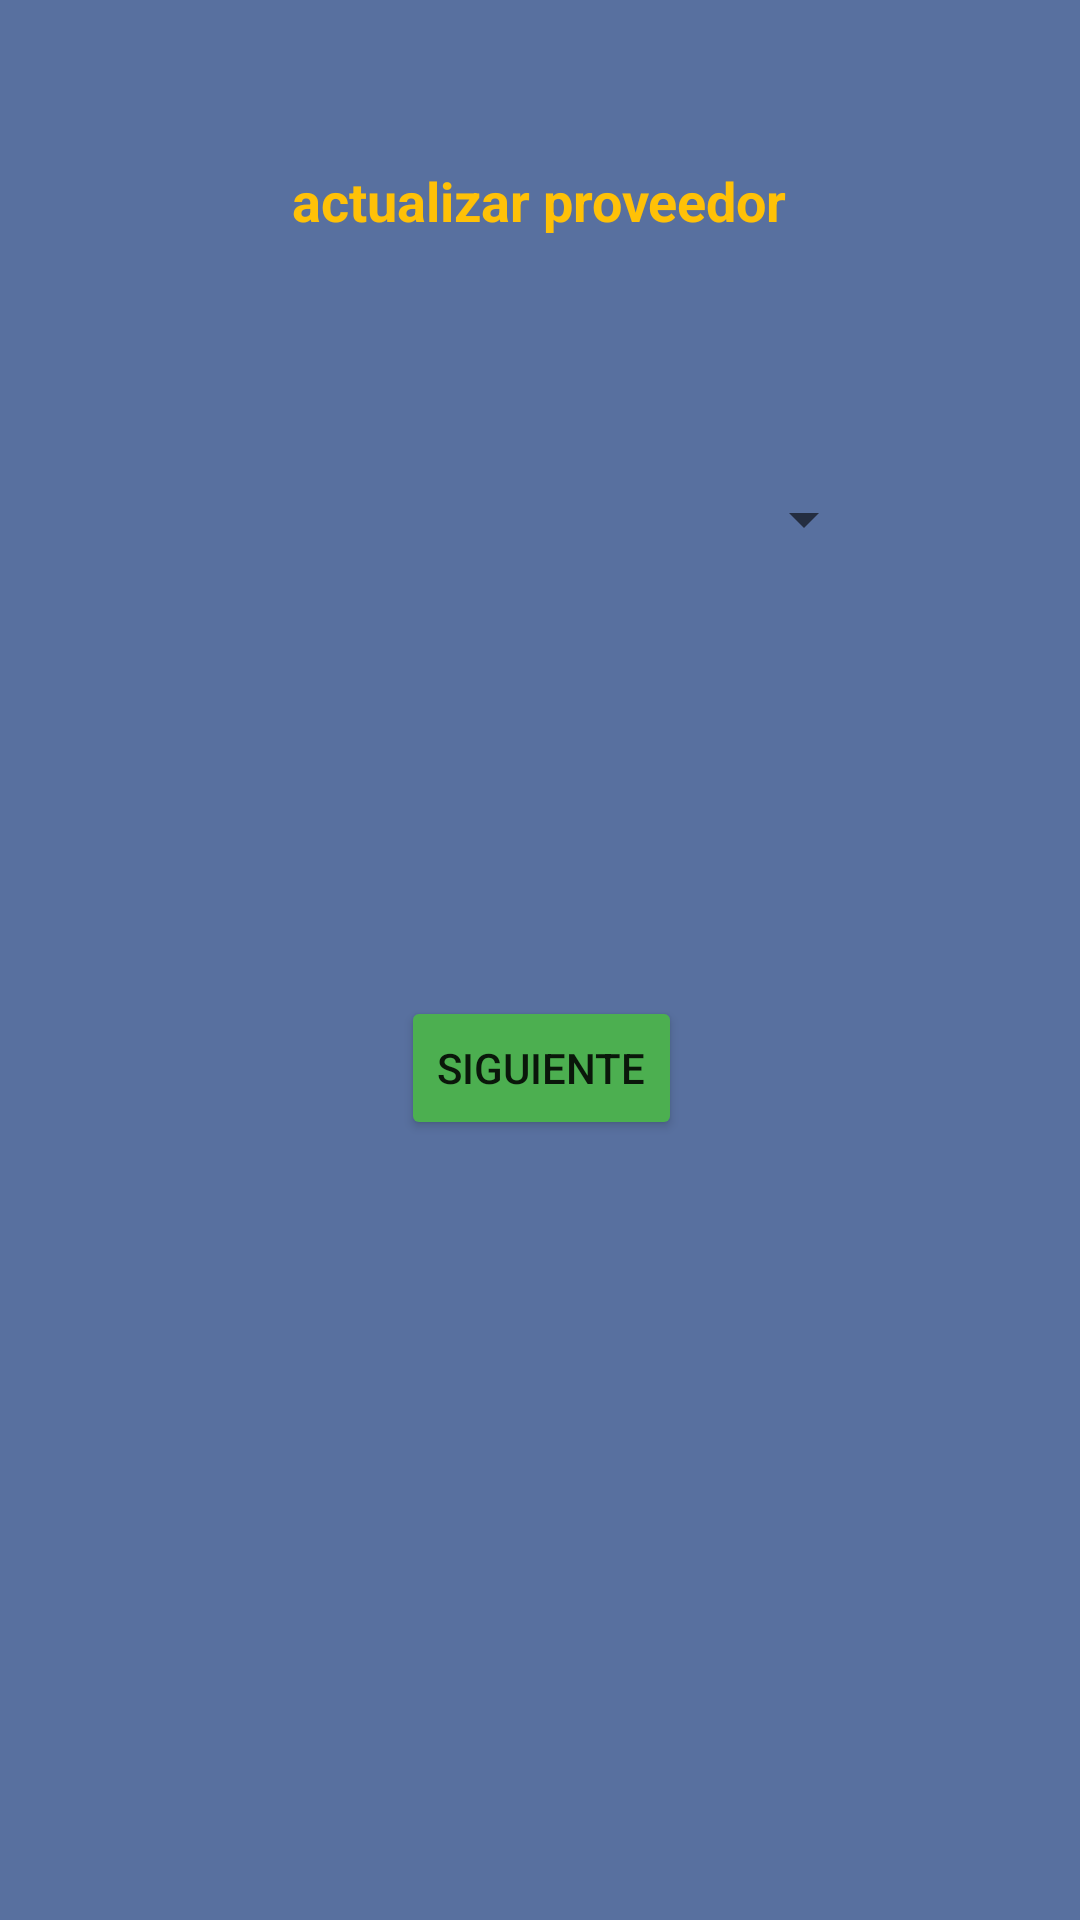

Android layout source for this screen:
<!-- AndroidManifest.xml: application theme Theme.FarmaCumplido -->
<!-- res/layout/activity_actualizar_proveedor1.xml -->
<?xml version="1.0" encoding="utf-8"?>
<androidx.constraintlayout.widget.ConstraintLayout xmlns:android="http://schemas.android.com/apk/res/android"
    xmlns:app="http://schemas.android.com/apk/res-auto"
    xmlns:tools="http://schemas.android.com/tools"
    android:layout_width="match_parent"
    android:layout_height="match_parent"
    android:background="#58709F">

    <TextView
        android:id="@+id/txt_actualizarp1"
        android:layout_width="211dp"
        android:layout_height="38dp"
        android:layout_marginTop="48dp"
        android:gravity="center"
        android:text="@string/Actualizar_proveedor"
        android:textColor="#FFC107"
        android:textSize="18sp"
        android:textStyle="bold"
        app:layout_constraintEnd_toEndOf="parent"
        app:layout_constraintHorizontal_bias="0.498"
        app:layout_constraintStart_toStartOf="parent"
        app:layout_constraintTop_toTopOf="parent" />

    <Spinner
        android:id="@+id/sp_actualizarp"
        android:layout_width="224dp"
        android:layout_height="14dp"
        android:layout_marginTop="80dp"
        app:layout_constraintEnd_toEndOf="@+id/txt_actualizarp1"
        app:layout_constraintStart_toStartOf="@+id/txt_actualizarp1"
        app:layout_constraintTop_toBottomOf="@+id/txt_actualizarp1" />

    <Button
        android:id="@+id/bt_actualizarp_siguiente"
        android:layout_width="wrap_content"
        android:layout_height="wrap_content"
        android:layout_marginTop="152dp"
        android:onClick="enviarProveedoractivity2"
        android:text="@string/siguiente"
        app:backgroundTint="#4CAF50"
        app:layout_constraintEnd_toEndOf="@+id/sp_actualizarp"
        app:layout_constraintHorizontal_bias="0.503"
        app:layout_constraintStart_toStartOf="@+id/sp_actualizarp"
        app:layout_constraintTop_toBottomOf="@+id/sp_actualizarp" />
</androidx.constraintlayout.widget.ConstraintLayout>
<!-- resources referenced by this layout -->
<resources>
  <string name="Actualizar_proveedor">actualizar proveedor</string>
  <string name="siguiente">siguiente</string>
  <style name="Theme.FarmaCumplido" parent="Theme.MaterialComponents.DayNight.DarkActionBar">
          
          <item name="colorPrimary">@color/purple_500</item>
          <item name="colorPrimaryVariant">@color/purple_700</item>
          <item name="colorOnPrimary">@color/white</item>
          
          <item name="colorSecondary">@color/teal_200</item>
          <item name="colorSecondaryVariant">@color/teal_700</item>
          <item name="colorOnSecondary">@color/black</item>
          
          <item name="android:statusBarColor" tools:targetApi="l">?attr/colorPrimaryVariant</item>
          
      </style>
  <!-- not gathered from this repository: default colours our renderer supplied (Android Studio template values) -->
  <color name="purple_500">#FF6200EE</color>
  <color name="purple_700">#FF3700B3</color>
  <color name="teal_200">#FF03DAC5</color>
  <color name="teal_700">#FF018786</color>
  <color name="black">#FF000000</color>
  <color name="white">#FFFFFFFF</color>
</resources>
